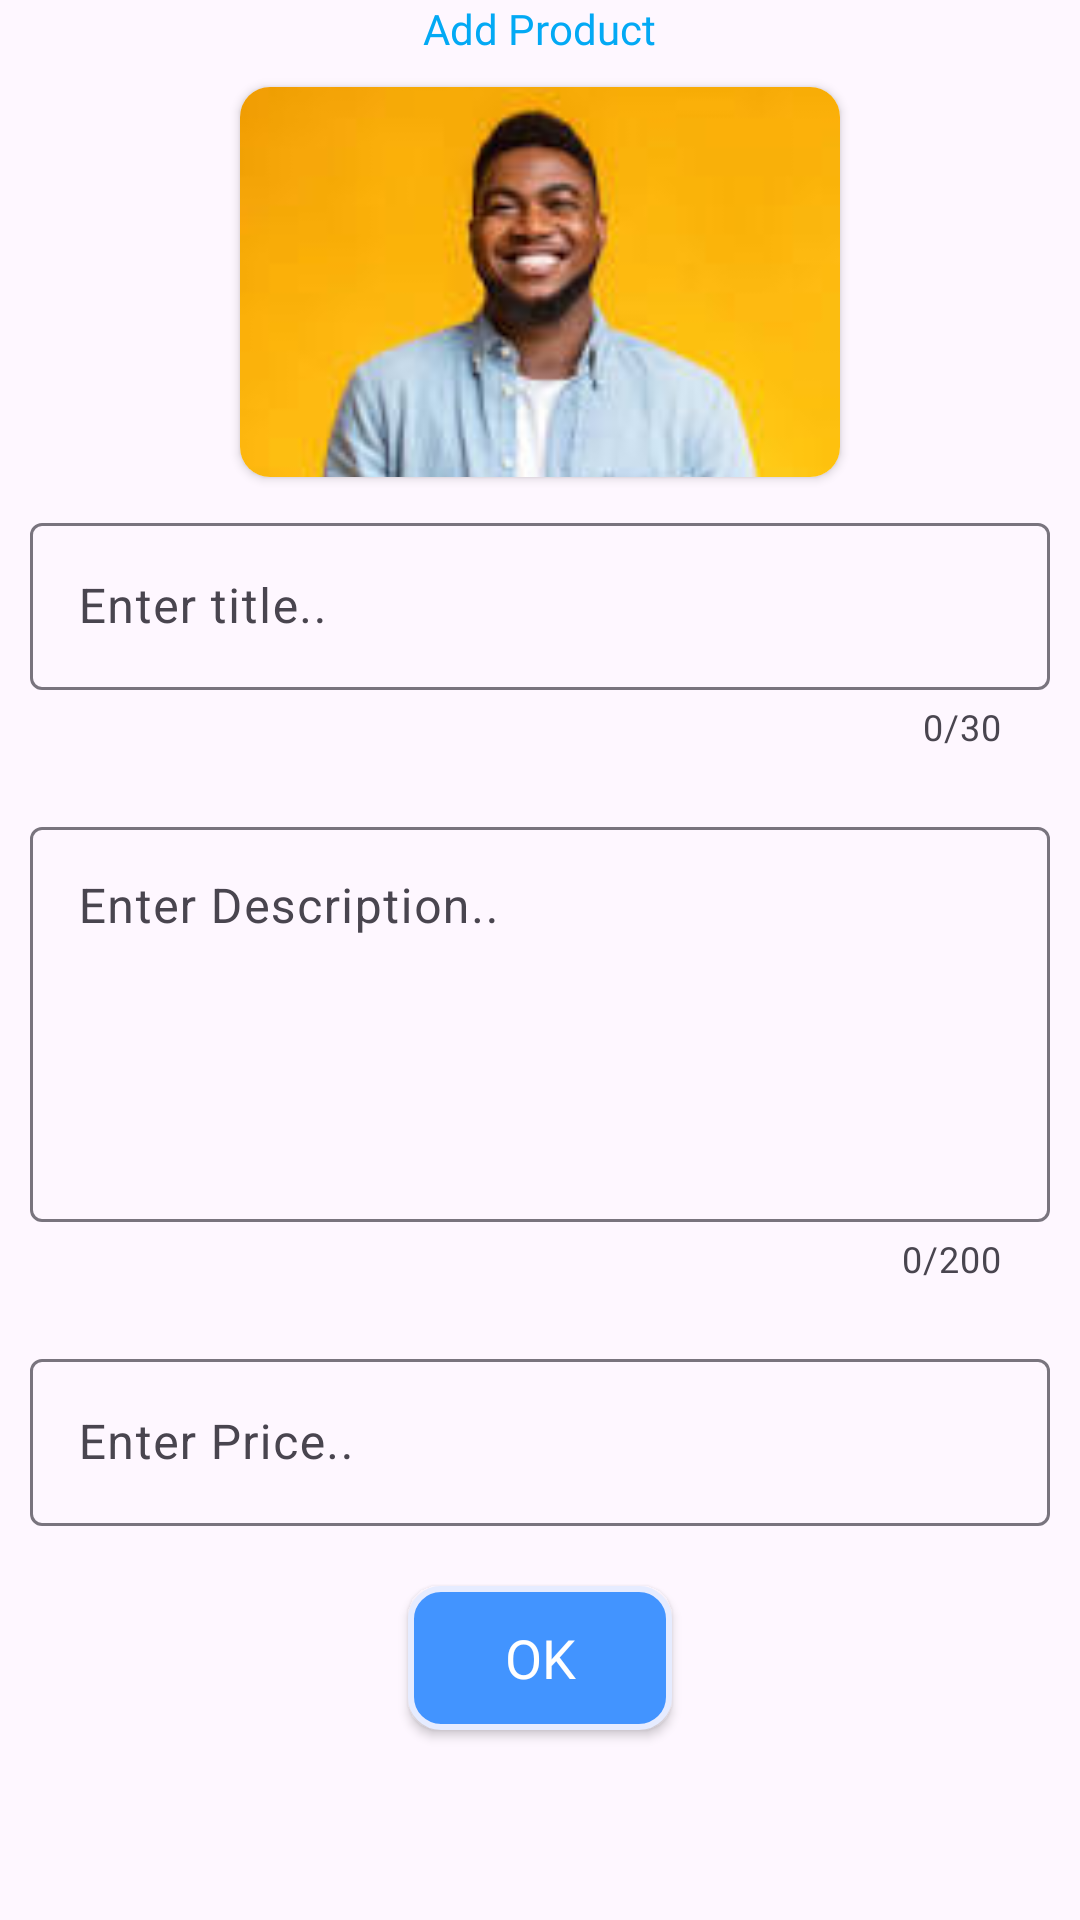

Reconstruct the res/layout file that produces this screen, plus the resources it refers to.
<!-- AndroidManifest.xml: application theme Theme.TestNo80_Profile -->
<!-- res/layout/fragment_add.xml -->
<?xml version="1.0" encoding="utf-8"?>
<RelativeLayout xmlns:android="http://schemas.android.com/apk/res/android"
    xmlns:tools="http://schemas.android.com/tools"
    android:layout_width="match_parent"
    android:layout_height="match_parent"
    xmlns:app="http://schemas.android.com/apk/res-auto"
    tools:context=".AddFragment">

    <TextView
        android:id="@+id/header_title"
        android:layout_width="wrap_content"
        android:layout_height="wrap_content"
        android:text="Add Product"
        android:layout_centerHorizontal="true"
        android:fontFamily="@font/font1"
        android:textColor="#03A9F4"
        />
    <androidx.cardview.widget.CardView
        android:layout_width="200dp"
        android:layout_height="130dp"
        android:layout_below="@id/header_title"
        android:id="@+id/imageCardView"
        android:layout_centerHorizontal="true"
        android:layout_marginTop="10dp"
        android:padding="10dp"
        app:cardCornerRadius="10dp"
        android:elevation="10dp"
        >
    <ImageView
        android:id="@+id/o_image"
        android:layout_width="match_parent"
        android:layout_height="match_parent"
        android:layout_below="@id/header_title"
        android:src="@drawable/p6"
        android:layout_centerHorizontal="true"
        android:layout_gravity="center_horizontal"
        android:scaleType="centerCrop"
        />
    </androidx.cardview.widget.CardView>
    <com.google.android.material.textfield.TextInputLayout
        android:id="@+id/o_title_layout"
        android:layout_width="match_parent"
        android:layout_height="wrap_content"
        android:hint="Enter title.."
        android:layout_margin="10dp"
        android:layout_below="@+id/imageCardView"
        app:counterMaxLength="30"
        app:counterEnabled="true"
        >
        <EditText
            android:id="@+id/o_title"
            android:layout_width="match_parent"
            android:layout_height="wrap_content"
            android:inputType="text"
            android:maxLength="30"
            />
    </com.google.android.material.textfield.TextInputLayout>
  <com.google.android.material.textfield.TextInputLayout
        android:id="@+id/o_des_layout"
        android:layout_width="match_parent"
        android:layout_height="wrap_content"
        android:hint="Enter Description.."
        android:layout_margin="10dp"
        android:layout_below="@+id/o_title_layout"
        app:counterMaxLength="200"
        app:counterEnabled="true"
        >
        <EditText
            android:id="@+id/o_des"
            android:layout_width="match_parent"
            android:layout_height="wrap_content"
            android:inputType="textMultiLine"
            android:lines="5"
            android:maxLength="200"
            android:gravity="top"
            />
    </com.google.android.material.textfield.TextInputLayout>
    <com.google.android.material.textfield.TextInputLayout
        android:id="@+id/o_price_layout"
        android:layout_width="match_parent"
        android:layout_height="wrap_content"
        android:hint="Enter Price.."
        android:layout_margin="10dp"
        android:layout_below="@+id/o_des_layout"
        >
        <EditText
            android:id="@+id/o_price"
            android:layout_width="match_parent"
            android:layout_height="wrap_content"
            android:inputType="number"
            />
    </com.google.android.material.textfield.TextInputLayout>
    <androidx.appcompat.widget.AppCompatButton
        android:id="@+id/orderBtn"
        android:layout_width="wrap_content"
        android:layout_height="wrap_content"
        android:text="Ok"
        android:textSize="18sp"
        android:fontFamily="@font/font1"
        android:background="@drawable/custome_btn"
        android:textColor="@color/white"
        android:layout_below="@id/o_price_layout"
        android:layout_centerHorizontal="true"
        android:layout_marginTop="10dp"
        />


</RelativeLayout>
<!-- resources referenced by this layout -->
<resources>
  <!-- drawable custome_btn (drawable) -->
  <?xml version="1.0" encoding="utf-8"?>
  <shape android:shape="rectangle" xmlns:android="http://schemas.android.com/apk/res/android">
          <solid android:color="#4294FF"
              />
      <corners android:radius="10dp"
          />
      <stroke android:color="#E6ECFF" android:width="2dp"/>
  </shape>
  <!-- drawable p6: jpeg bitmap (drawable, 3744 bytes) -->
  <style name="Theme.TestNo80_Profile" parent="Base.Theme.TestNo80_Profile" />
  <style name="Base.Theme.TestNo80_Profile" parent="Theme.Material3.DayNight.NoActionBar">
          
           <item name="colorPrimary">#99d2d1
           </item>
      </style>
  <!-- not gathered from this repository: default colours our renderer supplied (Android Studio template values) -->
  <color name="white">#FFFFFFFF</color>
</resources>
